Run: headless pygame with SDL's dummy video driver; simulated clock (each Clock.tick advances the game by its frame time, no real sleeping); random seed 0; keys injected as events and as key.get_pressed() state; no mouse input; restart key SPACE tapped at the start of phases 3 and 4.
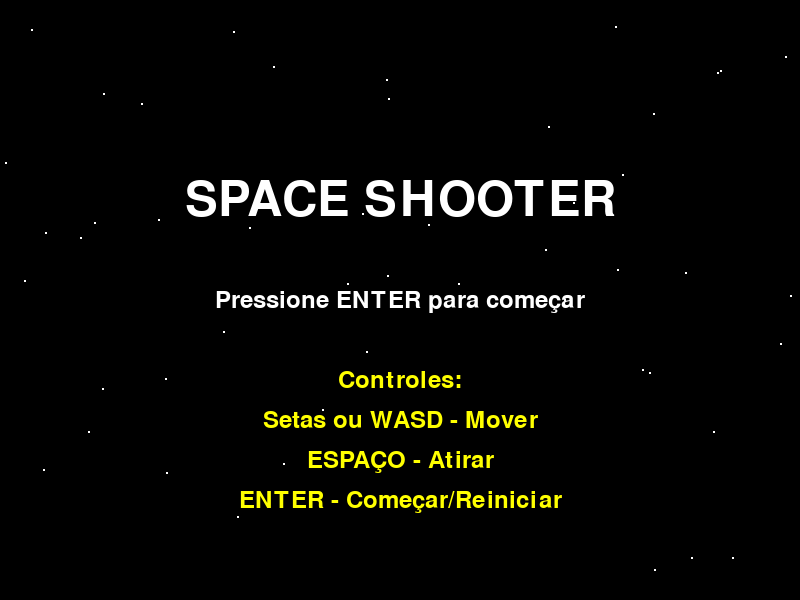
Frame 1 of 4 · flips 1–60 · no input
Frame 2 of 4 · flips 61–180 · tapped SPACE, RETURN · held RIGHT (→), D · screen unchanged from frame 1, image omitted
Frame 3 of 4 · flips 181–300 · tapped SPACE · held DOWN (↓), S · screen unchanged from frame 2, image omitted
Frame 4 of 4 · flips 301–420 · tapped SPACE · held LEFT (←), A, UP (↑), W · screen unchanged from frame 3, image omitted

The pygame program that drew these frames:

import pygame
import random
import math

# Constants
WIDTH, HEIGHT = 800, 600
FPS = 60
BLACK = (0, 0, 0)
WHITE = (255, 255, 255)
RED = (255, 0, 0)
YELLOW = (255, 255, 0)
GREEN = (0, 255, 0)

class Player:
    """Classe que representa a nave do jogador"""
    def __init__(self):
        self.width = 50
        self.height = 50
        self.x = WIDTH // 2 - self.width // 2
        self.y = HEIGHT - 70
        self.speed = 5
        self.image = pygame.Surface((self.width, self.height))
        self.rect = self.image.get_rect(topleft=(self.x, self.y))

    def draw(self, screen):
        """Desenha a nave como um triângulo branco"""
        # Nave em formato de triângulo
        pygame.draw.polygon(screen, WHITE, [
            (self.rect.centerx, self.rect.top),
            (self.rect.left, self.rect.bottom),
            (self.rect.right, self.rect.bottom)
        ])

    def move(self, keys):
        """Move a nave baseado nas teclas pressionadas"""
        if keys[pygame.K_LEFT] or keys[pygame.K_a]:
            self.x -= self.speed
        if keys[pygame.K_RIGHT] or keys[pygame.K_d]:
            self.x += self.speed
        if keys[pygame.K_UP] or keys[pygame.K_w]:
            self.y -= self.speed
        if keys[pygame.K_DOWN] or keys[pygame.K_s]:
            self.y += self.speed
        
        # Limita a nave dentro da tela
        self.x = max(0, min(self.x, WIDTH - self.width))
        self.y = max(0, min(self.y, HEIGHT - self.height))
        
        self.rect.topleft = (self.x, self.y)

    def get_bullet_pos(self):
        """Retorna a posição onde o tiro deve sair"""
        return (self.rect.centerx, self.rect.top)

class Bullet:
    """Classe que representa um projétil"""
    def __init__(self, x, y):
        self.x = x
        self.y = y
        self.radius = 3
        self.speed = 8
        self.rect = pygame.Rect(self.x - self.radius, self.y - self.radius, 
                                self.radius * 2, self.radius * 2)

    def update(self):
        """Atualiza a posição do tiro"""
        self.y -= self.speed
        self.rect.y = self.y - self.radius

    def draw(self, screen):
        """Desenha o tiro como um círculo amarelo"""
        pygame.draw.circle(screen, YELLOW, (int(self.x), int(self.y)), self.radius)

    def is_off_screen(self):
        """Verifica se o tiro saiu da tela"""
        return self.y < 0

class Asteroid:
    """Classe que representa um asteroide"""
    def __init__(self):
        self.size = random.randint(20, 50)
        self.x = random.randint(self.size, WIDTH - self.size)
        self.y = random.randint(-100, -40)
        self.speed_y = random.uniform(1, 4)
        self.speed_x = random.uniform(-2, 2)
        self.rect = pygame.Rect(self.x, self.y, self.size, self.size)
        self.color = (random.randint(100, 200), random.randint(100, 200), random.randint(100, 200))

    def update(self):
        """Atualiza a posição do asteroide"""
        self.x += self.speed_x
        self.y += self.speed_y
        self.rect.topleft = (self.x, self.y)

    def draw(self, screen):
        """Desenha o asteroide como um retângulo cinza"""
        pygame.draw.rect(screen, self.color, self.rect)
        pygame.draw.rect(screen, WHITE, self.rect, 2)

    def is_off_screen(self):
        """Verifica se o asteroide saiu da tela"""
        return self.y > HEIGHT

class Game:
    """Classe principal que controla o jogo"""
    def __init__(self):
        pygame.init()
        self.screen = pygame.display.set_mode((WIDTH, HEIGHT))
        pygame.display.set_caption('Space Shooter')
        self.clock = pygame.time.Clock()
        self.font = pygame.font.SysFont(None, 36)
        self.font_large = pygame.font.SysFont(None, 72)
        self.reset_game()

    def reset_game(self):
        """Reinicia o jogo"""
        self.player = Player()
        self.bullets = []
        self.asteroids = [Asteroid() for _ in range(5)]
        self.score = 0
        self.time_survived = 0
        self.game_over = False
        self.menu = True

    def handle_events(self):
        """Processa eventos do jogo"""
        for event in pygame.event.get():
            if event.type == pygame.QUIT:
                return False
            
            if event.type == pygame.KEYDOWN:
                if event.key == pygame.K_RETURN:
                    if self.menu:
                        self.menu = False
                        self.reset_game()
                    elif self.game_over:
                        self.reset_game()
                        self.menu = False
                
                if event.key == pygame.K_SPACE and not self.game_over and not self.menu:
                    x, y = self.player.get_bullet_pos()
                    self.bullets.append(Bullet(x, y))
        
        return True

    def update(self):
        """Atualiza o estado do jogo"""
        if self.menu or self.game_over:
            return
        
        # Atualiza jogador
        keys = pygame.key.get_pressed()
        self.player.move(keys)
        
        # Atualiza tiros
        for bullet in self.bullets[:]:
            bullet.update()
            if bullet.is_off_screen():
                self.bullets.remove(bullet)
                continue
            
            # Colisão com asteroides
            for asteroid in self.asteroids[:]:
                if bullet.rect.colliderect(asteroid.rect):
                    self.bullets.remove(bullet)
                    self.asteroids.remove(asteroid)
                    self.score += 10
                    self.asteroids.append(Asteroid())  # Cria um novo asteroide
                    break
        
        # Atualiza asteroides
        for asteroid in self.asteroids:
            asteroid.update()
            
            # Colisão com jogador
            if asteroid.rect.colliderect(self.player.rect):
                self.game_over = True
            
            # Asteroide saiu da tela
            if asteroid.is_off_screen():
                asteroid.y = random.randint(-100, -40)
                asteroid.x = random.randint(asteroid.size, WIDTH - asteroid.size)
        
        # Incrementa pontuação por tempo
        self.time_survived += 1
        if self.time_survived % 60 == 0:  # A cada segundo
            self.score += 1

    def draw(self):
        """Desenha todos os elementos do jogo"""
        self.screen.fill(BLACK)
        
        # Desenha estrelas de fundo
        self.draw_stars()
        
        if self.menu:
            self.draw_menu()
        elif self.game_over:
            self.draw_game_over()
        else:
            # Desenha elementos do jogo
            self.player.draw(self.screen)
            
            for bullet in self.bullets:
                bullet.draw(self.screen)
            
            for asteroid in self.asteroids:
                asteroid.draw(self.screen)
            
            # Desenha pontuação
            self.draw_score()
        
        pygame.display.flip()

    def draw_stars(self):
        """Desenha estrelas no fundo"""
        random.seed(42)  # Seed fixo para consistência
        for _ in range(50):
            x = random.randint(0, WIDTH)
            y = random.randint(0, HEIGHT)
            pygame.draw.circle(self.screen, WHITE, (x, y), 1)

    def draw_menu(self):
        """Desenha o menu inicial"""
        title = self.font_large.render('SPACE SHOOTER', True, WHITE)
        subtitle = self.font.render('Pressione ENTER para começar', True, WHITE)
        
        title_rect = title.get_rect(center=(WIDTH // 2, HEIGHT // 3))
        subtitle_rect = subtitle.get_rect(center=(WIDTH // 2, HEIGHT // 2))
        
        self.screen.blit(title, title_rect)
        self.screen.blit(subtitle, subtitle_rect)
        
        # Desenha instruções
        controls = [
            "Controles:",
            "Setas ou WASD - Mover",
            "ESPAÇO - Atirar",
            "ENTER - Começar/Reiniciar"
        ]
        
        y_offset = HEIGHT // 2 + 80
        for control in controls:
            text = self.font.render(control, True, YELLOW)
            text_rect = text.get_rect(center=(WIDTH // 2, y_offset))
            self.screen.blit(text, text_rect)
            y_offset += 40

    def draw_game_over(self):
        """Desenha a tela de Game Over"""
        game_over_text = self.font_large.render('GAME OVER', True, RED)
        score_text = self.font.render(f'Pontuação: {self.score}', True, WHITE)
        restart_text = self.font.render('Pressione ENTER para reiniciar', True, WHITE)
        
        game_over_rect = game_over_text.get_rect(center=(WIDTH // 2, HEIGHT // 3))
        score_rect = score_text.get_rect(center=(WIDTH // 2, HEIGHT // 2))
        restart_rect = restart_text.get_rect(center=(WIDTH // 2, HEIGHT // 2 + 80))
        
        self.screen.blit(game_over_text, game_over_rect)
        self.screen.blit(score_text, score_rect)
        self.screen.blit(restart_text, restart_rect)

    def draw_score(self):
        """Desenha a pontuação atual"""
        score_text = self.font.render(f'Score: {self.score}', True, WHITE)
        self.screen.blit(score_text, (10, 10))

    def run(self):
        """Loop principal do jogo"""
        running = True
        while running:
            running = self.handle_events()
            self.update()
            self.draw()
            self.clock.tick(FPS)
        
        pygame.quit()

if __name__ == '__main__':
    game = Game()
    game.run()
